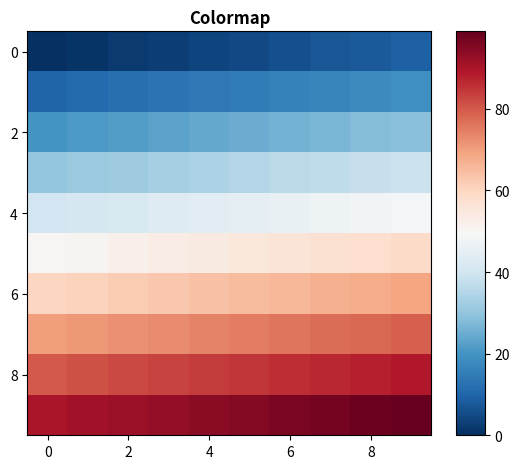

Recreate this plot in Python.
# Simple colorbar
import matplotlib.pyplot as plt
from mpl_toolkits.axes_grid1 import make_axes_locatable
import numpy as np

ax = plt.subplot()
im = ax.imshow(np.arange(100).reshape((10, 10)),  cmap='RdBu_r')

# create an axes on the right side of ax. The width of cax will be 7%
# of ax and the padding between cax and ax will be fixed at 0.25 inch.
divider = make_axes_locatable(ax)
cax = divider.append_axes("right", size="7%", pad=0.25)

plt.colorbar(im, cax=cax)
ax.set_title("Colormap", size=12, fontweight='semibold')

plt.tight_layout()
plt.savefig('colormap.pdf')
plt.show()
